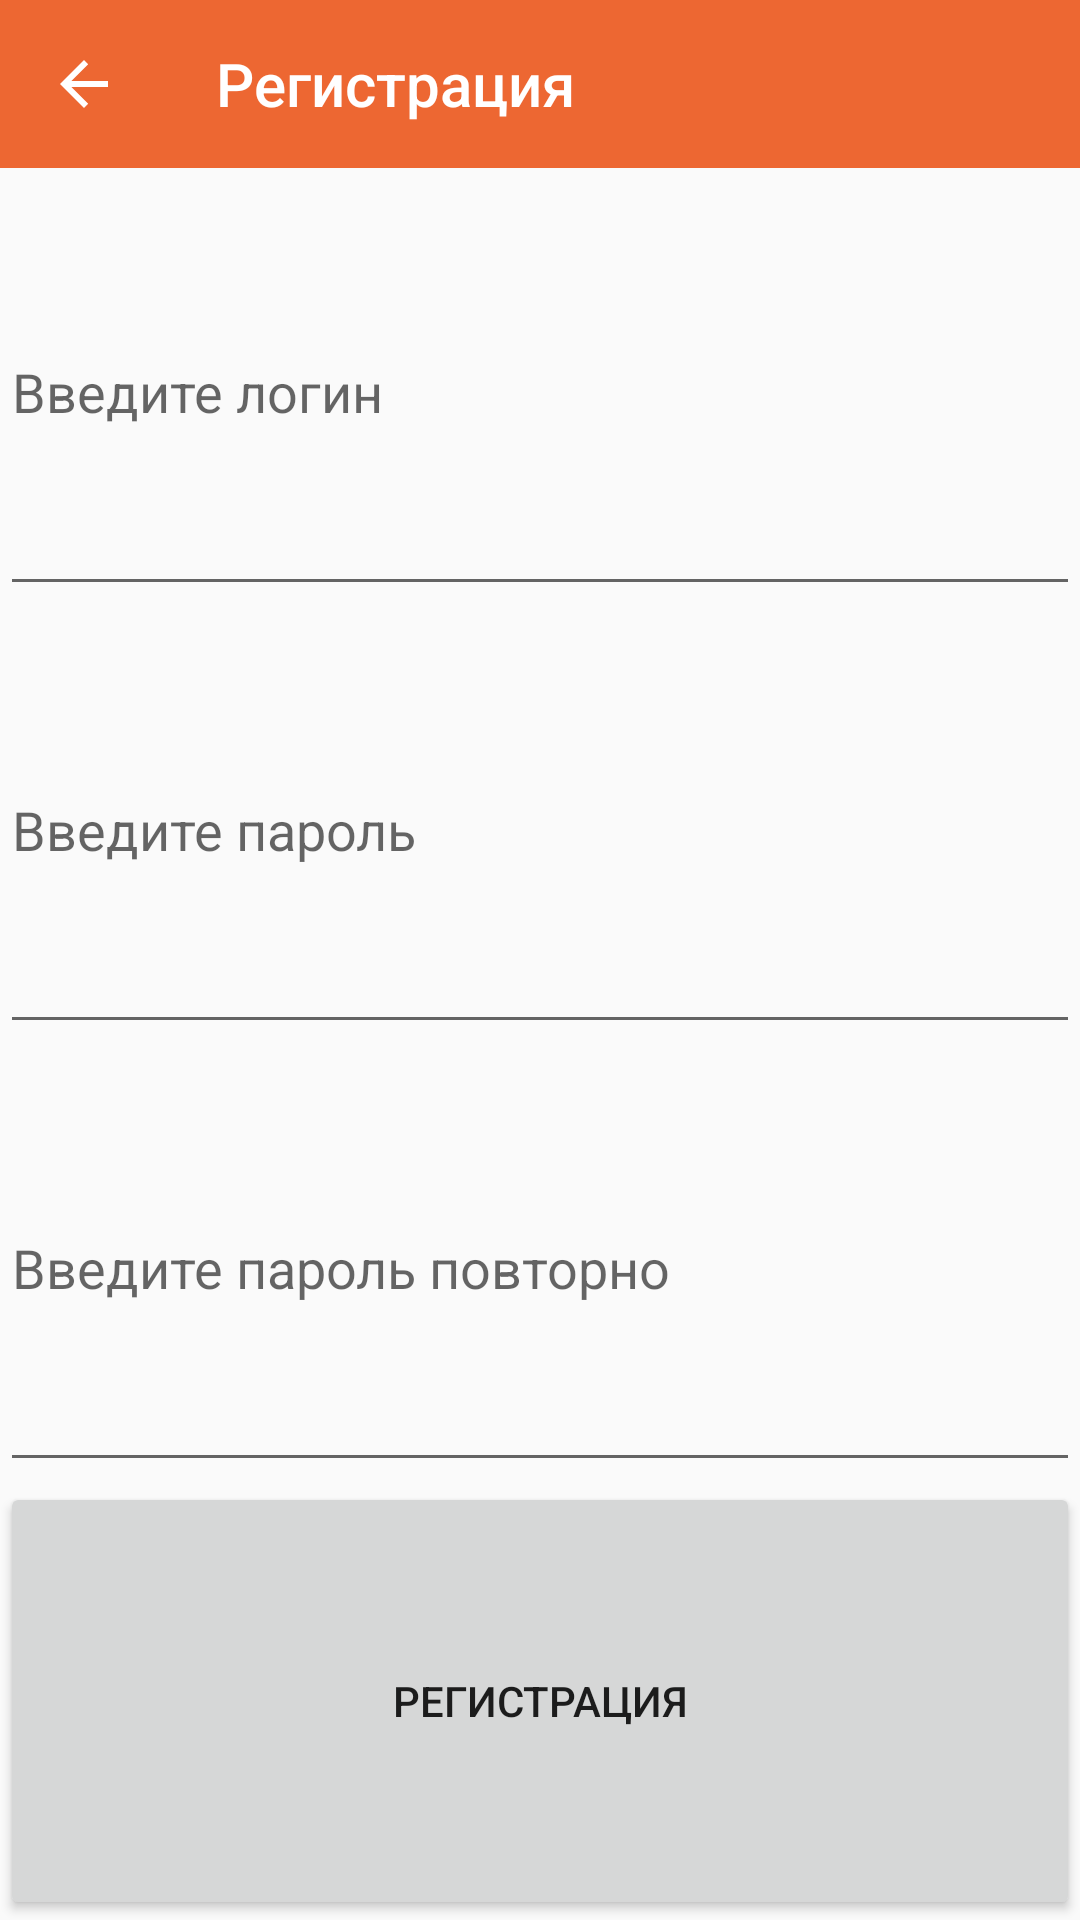

Reconstruct the res/layout file that produces this screen, plus the resources it refers to.
<!-- AndroidManifest.xml: application theme Theme.Shopping_assistant_client -->
<!-- res/layout/fragment_registration.xml -->
<?xml version="1.0" encoding="utf-8"?>
<LinearLayout xmlns:android="http://schemas.android.com/apk/res/android"
    android:layout_width="match_parent"
    xmlns:app="http://schemas.android.com/apk/res-auto"
    android:layout_height="300dp"
    android:orientation="vertical">

    <androidx.appcompat.widget.Toolbar
        style="@style/Toolbar"
        android:theme="@style/ThemeOverlay.AppCompat.Dark.ActionBar"
        app:navigationIcon="@drawable/abc_vector_test"
        app:title="Регистрация" />


    <EditText
        android:id="@+id/nameReg"
        android:layout_width="match_parent"
        android:layout_height="20dp"
        android:layout_weight="1"
        android:ems="10"
        android:hint="Введите логин"
        android:inputType="text" />

    <EditText
        android:id="@+id/passwordReg"
        android:layout_width="match_parent"
        android:layout_height="20dp"
        android:layout_weight="1"
        android:ems="10"
        android:hint="Введите пароль"
        android:inputType="textPassword" />

    <EditText
        android:id="@+id/passwordReg1"
        android:layout_width="match_parent"
        android:layout_height="20dp"
        android:layout_weight="1"
        android:ems="10"
        android:hint="Введите пароль повторно"
        android:inputType="textPassword" />


    <Button
        android:id="@+id/setProduct"
        android:layout_width="match_parent"
        android:layout_height="20dp"
        android:layout_weight="1"
        android:text="Регистрация" />

</LinearLayout>
<!-- resources referenced by this layout -->
<resources>
  <style name="Toolbar">
          <item name="android:layout_width">match_parent</item>
          <item name="android:layout_height">?attr/actionBarSize</item>
          
           <item name="android:background">@color/purple_700</item>
       </style>
  <style name="Theme.Shopping_assistant_client" parent="Theme.AppCompat.Light.NoActionBar">
          
          <item name="colorPrimary">@color/purple_200</item>
          <item name="colorPrimaryVariant">@color/purple_200</item>
          <item name="colorOnPrimary">@color/white</item>
          
          <item name="colorSecondary">@color/teal_200</item>
          <item name="colorSecondaryVariant">@color/teal_700</item>
          <item name="colorOnSecondary">@color/black</item>
          
          <item name="android:statusBarColor" tools:targetApi="l">?attr/colorPrimaryVariant</item>
          
      </style>
  <color name="purple_700">#ed6732</color>
  <color name="purple_200">#D55D2D</color>
  <color name="white">#FFFFFFFF</color>
  <color name="teal_200">#FF03DAC5</color>
  <color name="teal_700">#FF018786</color>
  <color name="black">#FF000000</color>
</resources>
